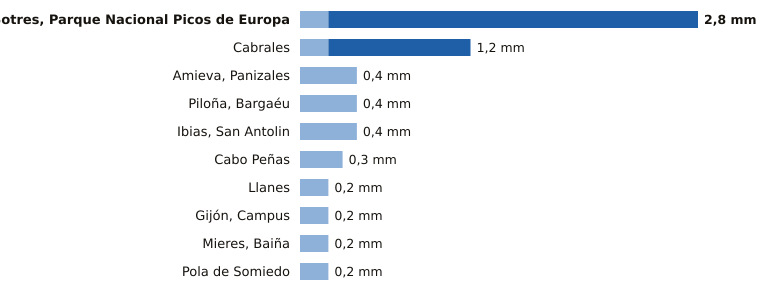

The data file committed next to this chart (first rows):
estacion, provincia, indicativo, mm_6_dias_anteriores, mm_hoy, mm_7_dias, horas_de_hoy
Sotres, Parque Nacional Picos de Europa, Asturias, 1178R, 0.2, 2.6, 2.8, 2
Cabrales, Asturias, 1179B, 0.2, 1.0, 1.2, 2
Amieva, Panizales, Asturias, 1186P, 0.4, 0.0, 0.4, 1
Piloña, Bargaéu, Asturias, 1199X, 0.4, 0.0, 0.4, 1
Ibias, San Antolin, Asturias, 1309C, 0.4, 0.0, 0.4, 1
Cabo Peñas, Asturias, 1210X, 0.3, 0.0, 0.3, 2
Llanes, Asturias, 1183X, 0.2, 0.0, 0.2, 2
Gijón, Campus, Asturias, 1207U, 0.2, 0.0, 0.2, 2
Mieres, Baiña, Asturias, 1234P, 0.2, 0.0, 0.2, 2
Pola de Somiedo, Asturias, 1276F, 0.2, 0.0, 0.2, 2
